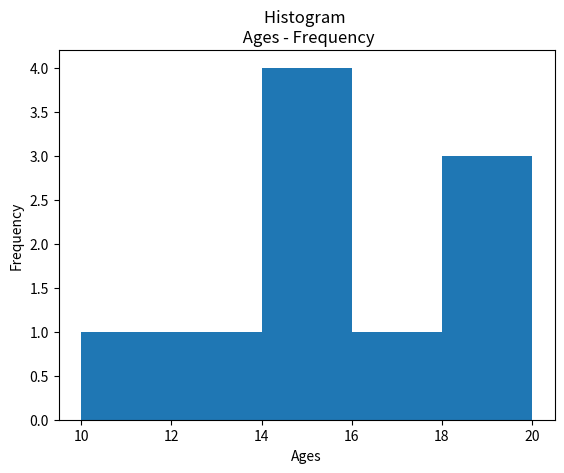

This figure's Python source:
import matplotlib.pyplot as plt
ages = [10,14,14,15,18,19,20,13,14,16]
plt.hist(ages,bins=5)
plt.title("Histogram \n Ages - Frequency")
plt.xlabel("Ages")
plt.ylabel("Frequency")
plt.show()
